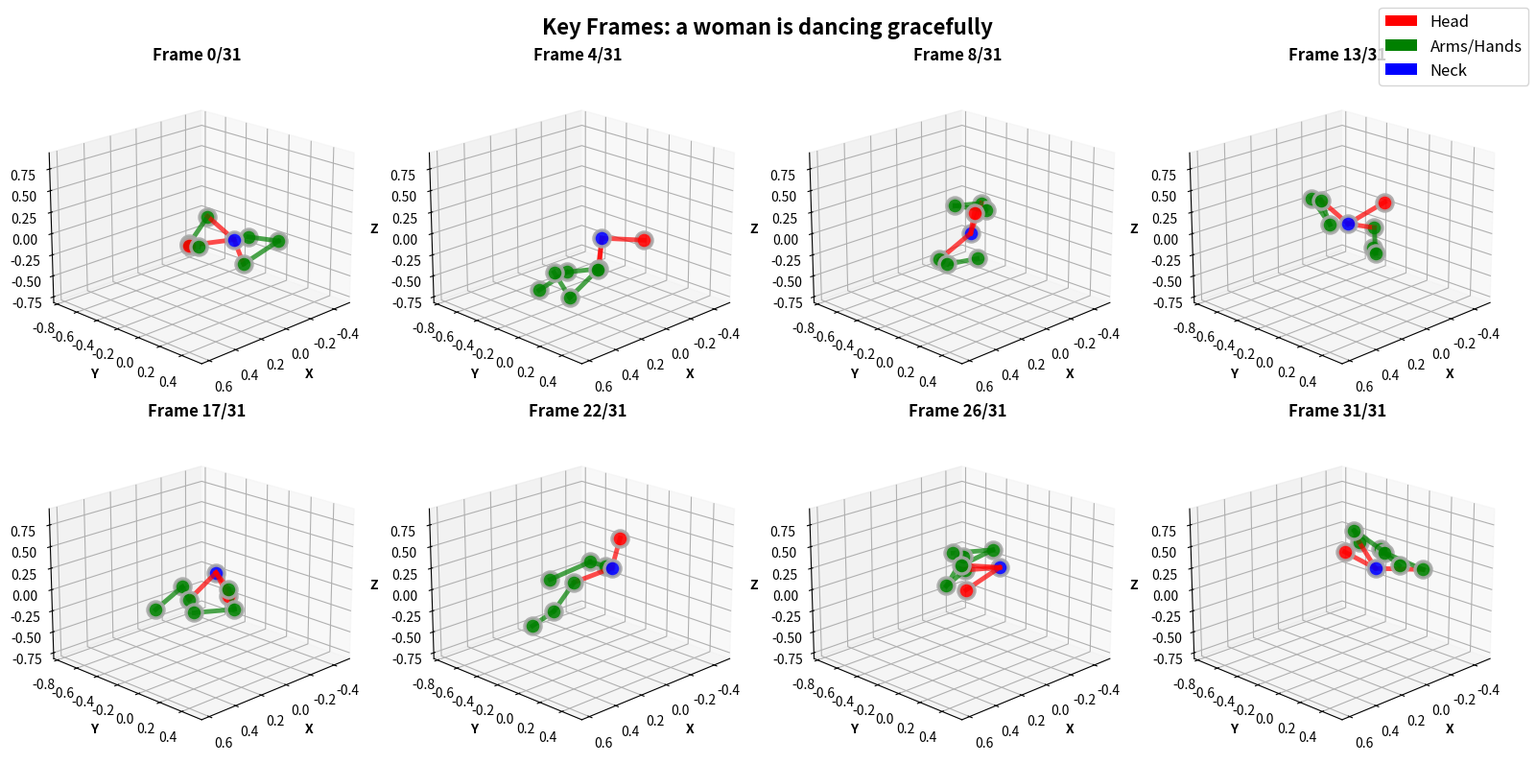
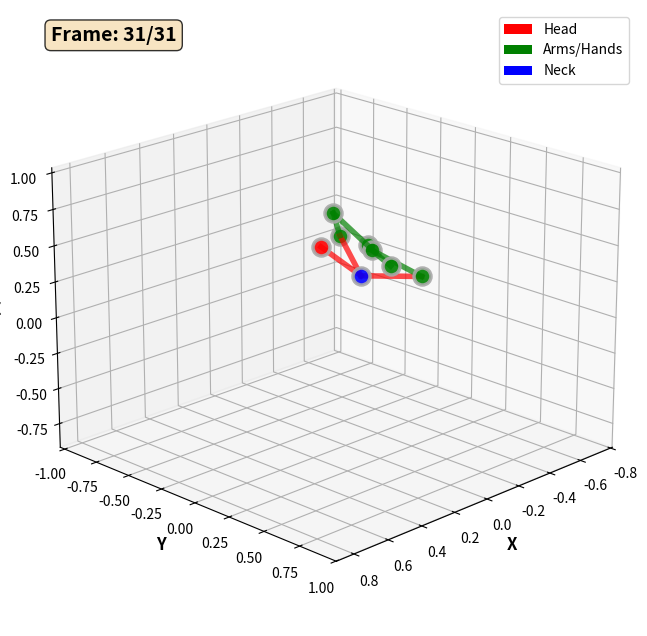
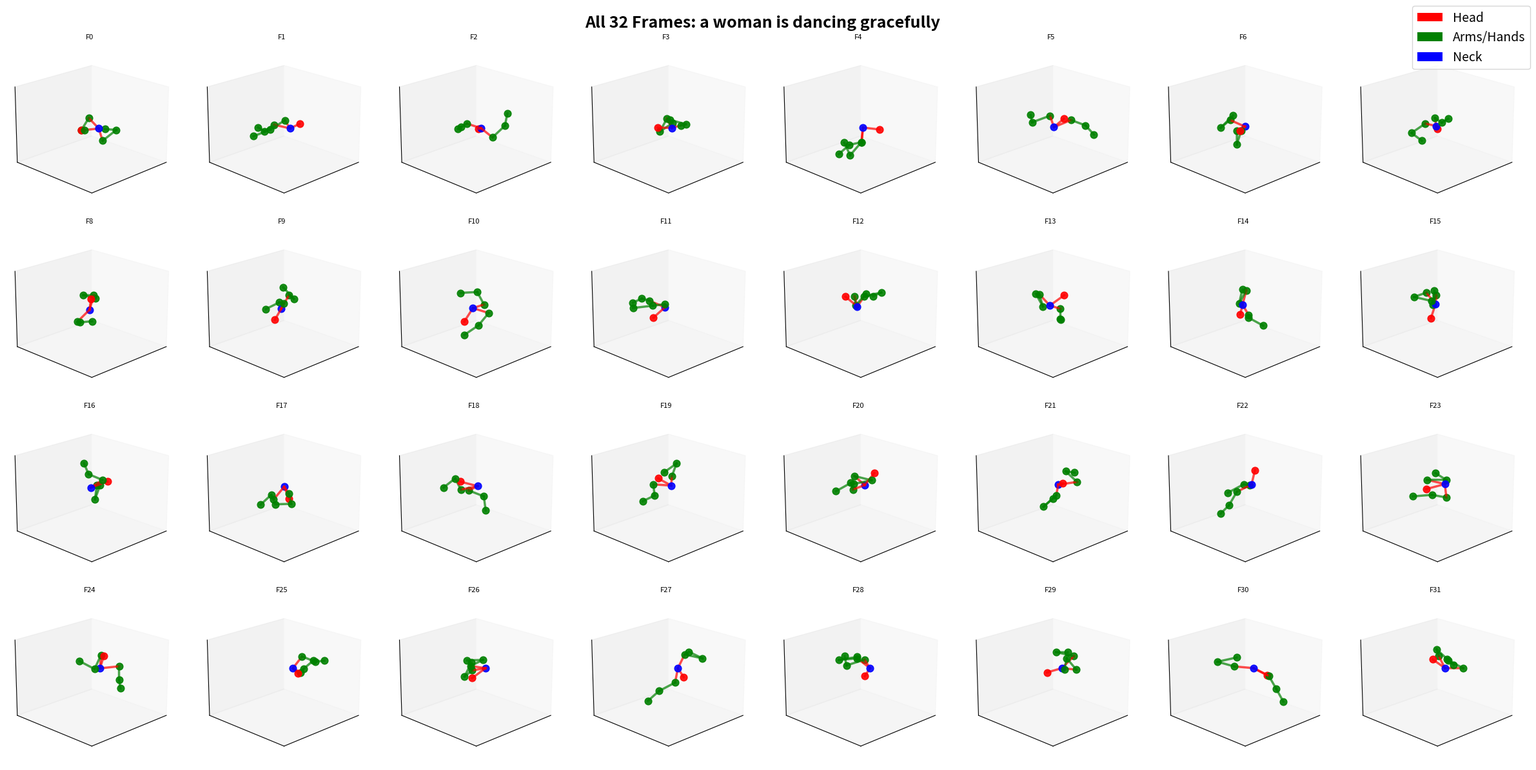

The script that saved these images, in order:
"""
优化版动作可视化工具
改进：
1. 头部关键点使用红色
2. 胳膊和手部关键点使用绿色
3. 颈部关键点使用蓝色（作为基准点）
"""

import numpy as np
import matplotlib.pyplot as plt
from mpl_toolkits.mplot3d import Axes3D
from matplotlib.animation import FuncAnimation, PillowWriter
import os


# ==================== 骨架定义 ====================
def get_skeleton_connections():
    """
    定义骨架连接关系
    关节索引：
    0: 颈部 (neck) - 蓝色
    1: 左肩 (left shoulder) - 绿色
    2: 右肩 (right shoulder) - 绿色
    3: 左肘 (left elbow) - 绿色
    4: 右肘 (right elbow) - 绿色
    5: 左手腕 (left wrist) - 绿色
    6: 右手腕 (right wrist) - 绿色
    7: 头部 (head) - 红色
    """
    connections = [
        (0, 1),  # 颈部 -> 左肩
        (0, 2),  # 颈部 -> 右肩
        (1, 3),  # 左肩 -> 左肘
        (2, 4),  # 右肩 -> 右肘
        (3, 5),  # 左肘 -> 左手腕
        (4, 6),  # 右肘 -> 右手腕
        (0, 7),  # 颈部 -> 头部
    ]
    return connections


def get_joint_colors():
    """
    定义每个关节的颜色
    返回: 关节索引 -> 颜色的字典
    """
    colors = {
        0: 'blue',      # 颈部 - 蓝色（基准点）
        1: 'green',     # 左肩 - 绿色
        2: 'green',     # 右肩 - 绿色
        3: 'green',     # 左肘 - 绿色
        4: 'green',     # 右肘 - 绿色
        5: 'green',     # 左手腕 - 绿色
        6: 'green',     # 右手腕 - 绿色
        7: 'red',       # 头部 - 红色
    }
    return colors


def get_connection_colors():
    """
    定义每条连接线的颜色
    返回: 连接 -> 颜色的字典
    """
    connection_colors = {
        (0, 1): 'red',    # 颈部->左肩
        (0, 2): 'red',    # 颈部->右肩
        (1, 3): 'green',    # 左肩->左肘
        (2, 4): 'green',    # 右肩->右肘
        (3, 5): 'green',    # 左肘->左手腕
        (4, 6): 'green',    # 右肘->右手腕
        (0, 7): 'red',      # 颈部->头部
    }
    return connection_colors


def pose_to_joint_positions(pose_vector):
    """
    将24维pose向量转换为8个关节的3D位置

    Args:
        pose_vector: [24] 维度的pose向量
            [0:3]   - 颈部3D位置 (x, y, z)
            [3:6]   - 关节向量1
            [6:9]   - 关节向量2
            ...
            [21:24] - 关节向量7

    Returns:
        joint_positions: [8, 3] - 8个关节的3D坐标
    """
    neck_pos = pose_vector[0:3]
    joint_positions = [neck_pos]

    scale_factor = 0.3

    for i in range(7):
        joint_vec = pose_vector[3+i*3:3+(i+1)*3]
        vec_norm = np.linalg.norm(joint_vec)
        if vec_norm > 0:
            joint_vec = joint_vec / vec_norm * scale_factor

        if i < 2:  # 肩膀
            joint_pos = neck_pos + joint_vec
        elif i < 4:  # 肘部
            shoulder_idx = i - 2 + 1
            joint_pos = joint_positions[shoulder_idx] + joint_vec
        elif i < 6:  # 手腕
            elbow_idx = i - 4 + 3
            joint_pos = joint_positions[elbow_idx] + joint_vec
        else:  # 头部
            joint_pos = neck_pos + joint_vec

        joint_positions.append(joint_pos)

    return np.array(joint_positions)


# ==================== 8关键帧可视化 ====================
def visualize_key_frames(action_seq, title="Generated Action", save_path=None, num_frames=8):
    """
    可视化动作序列的关键帧（彩色版）

    Args:
        action_seq: [dim_action, action_steps] 或 [1, dim_action, action_steps]
        title: 图表标题
        save_path: 保存路径
        num_frames: 显示的关键帧数量（默认8）
    """
    if action_seq.ndim == 3:
        action_seq = action_seq[0]

    action_steps = action_seq.shape[1]
    frame_indices = np.linspace(0, action_steps-1, num_frames, dtype=int)

    cols = 4
    rows = (num_frames + cols - 1) // cols
    fig = plt.figure(figsize=(16, rows * 4))

    connections = get_skeleton_connections()
    joint_colors = get_joint_colors()
    connection_colors = get_connection_colors()

    # 计算全局坐标范围
    all_positions = []
    for frame_idx in frame_indices:
        pose = action_seq[:, frame_idx]
        positions = pose_to_joint_positions(pose)
        all_positions.append(positions)

    all_positions = np.concatenate(all_positions, axis=0)
    x_range = [all_positions[:, 0].min() - 0.2, all_positions[:, 0].max() + 0.2]
    y_range = [all_positions[:, 1].min() - 0.2, all_positions[:, 1].max() + 0.2]
    z_range = [all_positions[:, 2].min() - 0.2, all_positions[:, 2].max() + 0.2]

    # 绘制每个关键帧
    for i, frame_idx in enumerate(frame_indices):
        ax = fig.add_subplot(rows, cols, i+1, projection='3d')

        pose = action_seq[:, frame_idx]
        joint_positions = pose_to_joint_positions(pose)

        # 绘制关节点（按颜色分组）
        for joint_idx in range(len(joint_positions)):
            color = joint_colors.get(joint_idx, 'gray')
            ax.scatter(joint_positions[joint_idx, 0],
                      joint_positions[joint_idx, 1],
                      joint_positions[joint_idx, 2],
                      c=color, s=150, alpha=0.9,
                      edgecolors='darkgray', linewidths=2.5,
                      zorder=10)  # zorder确保点在线上面

        # 绘制骨架连接（彩色）
        for conn in connections:
            if conn[1] < len(joint_positions):
                color = connection_colors.get(conn, 'gray')
                ax.plot([joint_positions[conn[0], 0], joint_positions[conn[1], 0]],
                       [joint_positions[conn[0], 1], joint_positions[conn[1], 1]],
                       [joint_positions[conn[0], 2], joint_positions[conn[1], 2]],
                       color=color, linewidth=3.5, alpha=0.7, zorder=5)

        # 设置坐标轴
        ax.set_xlabel('X', fontsize=10, fontweight='bold')
        ax.set_ylabel('Y', fontsize=10, fontweight='bold')
        ax.set_zlabel('Z', fontsize=10, fontweight='bold')
        ax.set_title(f'Frame {frame_idx}/{action_steps-1}', fontsize=12, fontweight='bold')

        ax.set_xlim(x_range)
        ax.set_ylim(y_range)
        ax.set_zlim(z_range)
        ax.view_init(elev=20, azim=45)
        ax.grid(True, alpha=0.3)

    fig.suptitle(title, fontsize=16, fontweight='bold')

    # 添加图例
    from matplotlib.patches import Patch
    legend_elements = [
        Patch(facecolor='red', label='Head'),
        Patch(facecolor='green', label='Arms/Hands'),
        Patch(facecolor='blue', label='Neck')
    ]
    fig.legend(handles=legend_elements, loc='upper right', fontsize=12)

    plt.tight_layout()

    if save_path:
        plt.savefig(save_path, dpi=150, bbox_inches='tight', facecolor='white')
        print(f"✓ 关键帧可视化保存到: {save_path}")

    plt.close()


# ==================== 32帧完整动画 ====================
def visualize_full_animation(action_seq, title="Generated Action", save_path=None):
    """
    生成32帧完整动作动画（彩色版）

    Args:
        action_seq: [dim_action, action_steps] 或 [1, dim_action, action_steps]
        title: 动画标题
        save_path: 保存路径（.gif）
    """
    if action_seq.ndim == 3:
        action_seq = action_seq[0]

    action_steps = action_seq.shape[1]

    fig = plt.figure(figsize=(10, 8))
    ax = fig.add_subplot(111, projection='3d')

    connections = get_skeleton_connections()
    joint_colors = get_joint_colors()
    connection_colors = get_connection_colors()

    # 计算全局坐标范围
    all_positions = []
    for t in range(action_steps):
        pose = action_seq[:, t]
        positions = pose_to_joint_positions(pose)
        all_positions.append(positions)

    all_positions = np.concatenate(all_positions, axis=0)
    x_range = [all_positions[:, 0].min() - 0.3, all_positions[:, 0].max() + 0.3]
    y_range = [all_positions[:, 1].min() - 0.3, all_positions[:, 1].max() + 0.3]
    z_range = [all_positions[:, 2].min() - 0.3, all_positions[:, 2].max() + 0.3]

    # 初始化绘图元素 - 为每个关节创建单独的scatter
    scatters = []
    for joint_idx in range(8):
        color = joint_colors.get(joint_idx, 'gray')
        scatter = ax.scatter([], [], [], c=color, s=150, alpha=0.9,
                           edgecolors='darkgray', linewidths=2.5, zorder=10)
        scatters.append(scatter)

    # 为每条连接创建单独的line
    lines = []
    for conn in connections:
        color = connection_colors.get(conn, 'gray')
        line, = ax.plot([], [], [], color=color, linewidth=4, alpha=0.7, zorder=5)
        lines.append(line)

    ax.set_xlim(x_range)
    ax.set_ylim(y_range)
    ax.set_zlim(z_range)
    ax.set_xlabel('X', fontsize=12, fontweight='bold')
    ax.set_ylabel('Y', fontsize=12, fontweight='bold')
    ax.set_zlabel('Z', fontsize=12, fontweight='bold')
    ax.view_init(elev=20, azim=45)
    ax.grid(True, alpha=0.3)

    # 添加图例
    from matplotlib.patches import Patch
    legend_elements = [
        Patch(facecolor='red', label='Head'),
        Patch(facecolor='green', label='Arms/Hands'),
        Patch(facecolor='blue', label='Neck')
    ]
    ax.legend(handles=legend_elements, loc='upper right', fontsize=10)

    frame_text = ax.text2D(0.05, 0.95, '', transform=ax.transAxes,
                          fontsize=14, fontweight='bold',
                          bbox=dict(boxstyle='round', facecolor='wheat', alpha=0.8))

    def init():
        """初始化函数"""
        for scatter in scatters:
            scatter._offsets3d = ([], [], [])
        for line in lines:
            line.set_data([], [])
            line.set_3d_properties([])
        frame_text.set_text('')
        return scatters + lines + [frame_text]

    def update(frame):
        """更新函数"""
        pose = action_seq[:, frame]
        joint_positions = pose_to_joint_positions(pose)

        # 更新每个关节点
        for joint_idx, scatter in enumerate(scatters):
            if joint_idx < len(joint_positions):
                scatter._offsets3d = ([joint_positions[joint_idx, 0]],
                                     [joint_positions[joint_idx, 1]],
                                     [joint_positions[joint_idx, 2]])

        # 更新骨架连接线
        for i, conn in enumerate(connections):
            if conn[1] < len(joint_positions):
                xs = [joint_positions[conn[0], 0], joint_positions[conn[1], 0]]
                ys = [joint_positions[conn[0], 1], joint_positions[conn[1], 1]]
                zs = [joint_positions[conn[0], 2], joint_positions[conn[1], 2]]
                lines[i].set_data(xs, ys)
                lines[i].set_3d_properties(zs)

        frame_text.set_text(f'Frame: {frame}/{action_steps-1}')

        return scatters + lines + [frame_text]

    print(f"正在生成彩色动画 (共{action_steps}帧)...")
    anim = FuncAnimation(fig, update, frames=action_steps,
                        init_func=init, blit=True, interval=100)

    if save_path:
        if not save_path.endswith('.gif'):
            save_path = save_path.replace('.png', '.gif')

        writer = PillowWriter(fps=10)
        anim.save(save_path, writer=writer, dpi=100)
        print(f"✓ 彩色动画保存到: {save_path}")
        print(f"  - 总帧数: {action_steps}")
        print(f"  - 时长: {action_steps/10:.1f}秒")
        print(f"  - 颜色方案: 头部(红色) 手臂(绿色) 颈部(蓝色)")

    plt.close()


# ==================== 32帧网格图 ====================
def visualize_all_frames_grid(action_seq, title="All Frames", save_path=None):
    """
    在一张大图中显示所有32帧（彩色版）

    Args:
        action_seq: [dim_action, action_steps] 或 [1, dim_action, action_steps]
        title: 图表标题
        save_path: 保存路径
    """
    if action_seq.ndim == 3:
        action_seq = action_seq[0]

    action_steps = action_seq.shape[1]

    cols = 8
    rows = 4
    fig = plt.figure(figsize=(24, 12))

    connections = get_skeleton_connections()
    joint_colors = get_joint_colors()
    connection_colors = get_connection_colors()

    # 计算全局坐标范围
    all_positions = []
    for t in range(action_steps):
        pose = action_seq[:, t]
        positions = pose_to_joint_positions(pose)
        all_positions.append(positions)

    all_positions = np.concatenate(all_positions, axis=0)
    x_range = [all_positions[:, 0].min() - 0.2, all_positions[:, 0].max() + 0.2]
    y_range = [all_positions[:, 1].min() - 0.2, all_positions[:, 1].max() + 0.2]
    z_range = [all_positions[:, 2].min() - 0.2, all_positions[:, 2].max() + 0.2]

    # 绘制每一帧
    for frame_idx in range(action_steps):
        ax = fig.add_subplot(rows, cols, frame_idx+1, projection='3d')

        pose = action_seq[:, frame_idx]
        joint_positions = pose_to_joint_positions(pose)

        # 绘制关节（按颜色）
        for joint_idx in range(len(joint_positions)):
            color = joint_colors.get(joint_idx, 'gray')
            ax.scatter(joint_positions[joint_idx, 0],
                      joint_positions[joint_idx, 1],
                      joint_positions[joint_idx, 2],
                      c=color, s=60, alpha=0.9, zorder=10)

        # 绘制骨架（彩色）
        for conn in connections:
            if conn[1] < len(joint_positions):
                color = connection_colors.get(conn, 'gray')
                ax.plot([joint_positions[conn[0], 0], joint_positions[conn[1], 0]],
                       [joint_positions[conn[0], 1], joint_positions[conn[1], 1]],
                       [joint_positions[conn[0], 2], joint_positions[conn[1], 2]],
                       color=color, linewidth=2.5, alpha=0.7, zorder=5)

        ax.set_xlim(x_range)
        ax.set_ylim(y_range)
        ax.set_zlim(z_range)
        ax.set_title(f'F{frame_idx}', fontsize=8)
        ax.view_init(elev=20, azim=45)

        ax.set_xticks([])
        ax.set_yticks([])
        ax.set_zticks([])
        ax.grid(False)

    fig.suptitle(title, fontsize=18, fontweight='bold')

    # 添加图例
    from matplotlib.patches import Patch
    legend_elements = [
        Patch(facecolor='red', label='Head'),
        Patch(facecolor='green', label='Arms/Hands'),
        Patch(facecolor='blue', label='Neck')
    ]
    fig.legend(handles=legend_elements, loc='upper right', fontsize=14)

    plt.tight_layout()

    if save_path:
        plt.savefig(save_path, dpi=150, bbox_inches='tight', facecolor='white')
        print(f"✓ 完整32帧彩色网格图保存到: {save_path}")

    plt.close()


# ==================== 便捷函数 ====================
def visualize_action_complete(action_seq, sentence, output_dir='./test_results'):
    """
    一次性生成所有可视化（使用完整句子作为文件名）

    Args:
        action_seq: [1, dim_action, action_steps] 或 [dim_action, action_steps]
        sentence: 句子描述
        output_dir: 输出目录

    Returns:
        生成的文件路径字典
    """
    os.makedirs(output_dir, exist_ok=True)

    # 生成文件名：使用完整句子，替换空格为下划线
    filename_prefix = sentence.lower().replace(' ', '_')

    print(f"\n{'='*60}")
    print(f"为句子 '{sentence}' 生成完整可视化")
    print(f"文件名前缀: {filename_prefix}")
    print(f"{'='*60}")

    files = {}

    # 1. 8个关键帧
    print("\n[1/3] 生成8个关键帧（彩色版）...")
    key_frames_path = os.path.join(output_dir, f'{filename_prefix}_8frames.png')
    visualize_key_frames(action_seq, title=f"Key Frames: {sentence}",
                        save_path=key_frames_path)
    files['key_frames'] = key_frames_path

    # 2. 32帧完整动画GIF
    print("\n[2/3] 生成32帧彩色动画GIF...")
    animation_path = os.path.join(output_dir, f'{filename_prefix}_animation.gif')
    visualize_full_animation(action_seq, title=sentence,
                            save_path=animation_path)
    files['animation'] = animation_path

    # 3. 32帧网格图
    print("\n[3/3] 生成32帧彩色网格图...")
    grid_path = os.path.join(output_dir, f'{filename_prefix}_32frames_grid.png')
    visualize_all_frames_grid(action_seq, title=f"All 32 Frames: {sentence}",
                             save_path=grid_path)
    files['grid'] = grid_path

    print(f"\n{'='*60}")
    print("✓ 所有彩色可视化生成完成！")
    print(f"{'='*60}")
    print("\n生成的文件:")
    for key, path in files.items():
        print(f"  - {key}: {os.path.basename(path)}")

    return files


if __name__ == "__main__":
    """测试可视化功能"""
    print("="*60)
    print("测试优化版可视化工具")
    print("="*60)

    # 生成测试数据
    print("\n生成测试数据...")
    test_action = np.random.randn(1, 24, 32) * 0.5

    for t in range(32):
        test_action[0, 0, t] = 0.1 * np.sin(t * 0.2)
        test_action[0, 1, t] = 0.1 * np.cos(t * 0.2)
        test_action[0, 2, t] = t * 0.01

    print(f"测试数据形状: {test_action.shape}")

    # 测试完整句子文件名
    test_sentence = "a woman is dancing gracefully"
    output_dir = "./test_results"

    files = visualize_action_complete(test_action, test_sentence, output_dir)

    print("\n" + "="*60)
    print("测试完成！请查看生成的文件：")
    print("="*60)
    for key, path in files.items():
        print(f"\n{key}:")
        print(f"  {path}")
        if os.path.exists(path):
            size_kb = os.path.getsize(path) / 1024
            print(f"  文件大小: {size_kb:.1f} KB")

    print("\n颜色方案:")
    print("  🔴 红色: 头部")
    print("  🟢 绿色: 手臂和手部")
    print("  🔵 蓝色: 颈部")
